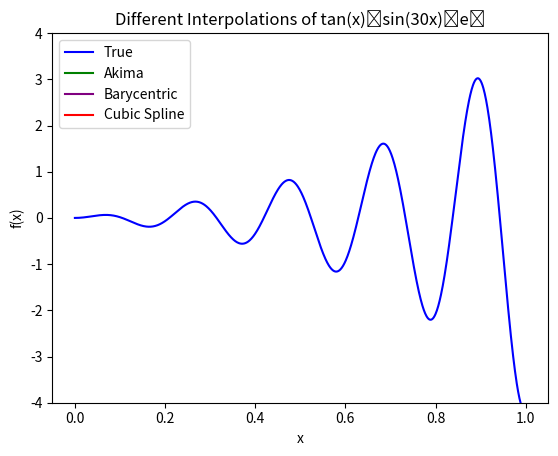

Reproduce this figure in Python.
from matplotlib import pyplot as mpl
from matplotlib.animation import FuncAnimation
from scipy.interpolate import CubicSpline as cs
from scipy.interpolate import Akima1DInterpolator as ak
from scipy.interpolate import BarycentricInterpolator as bc
import numpy as np

# methiod that will graph different interpolation of the function
def animate(fun, s, xl, yl, nf):

    minx = xl[0]
    miny = yl[0]
    maxx = xl[1]
    maxy = yl[1]

    f, g = mpl.subplots()
    p = 1000
    xval, yval = [],[]
    xval = np.linspace(minx, maxx, p)
    for i in xval:
        yval.append(fun(i))
        
    mpl.plot(xval, yval, label="True", c="blue")

    # Graphs to plot
    l = []
    (akm,) = mpl.plot(l, l, label="Akima", c="green")
    (bry,) = mpl.plot(l, l, label="Barycentric", c="purple")
    (cub,) = mpl.plot(l, l, label="Cubic Spline", c="red")

    plot = [cub, akm, bry]

    # Initializes the value to graph
    def init():
        g.set_ylabel("f(x)")
        g.set_xlabel("x")
        g.set_ylim(miny, maxy)
        g.set_title(f"Different Interpolations of {s}")

        return plot

    # method to animate the graphs
    def graph(f):
        
        x,y = [],[]
        r = np.random.rand(f)
        n = list(r)
        x = sorted(n)
        for y in x:
            y.append(x[i])

        g.set_title(f"Different Interpolations of {s} for {f} samples")
        akm.set_data(xval, ak(x, y)(xval))
        bry.set_data(xval, bc(x, y)(xval))
        cub.set_data(xval, cs(x, y)(xval))

        return plot

    # Setting up the animate
    gif = FuncAnimation(f, graph, blit=True, frames=nf, init_func=init)

    mpl.legend()
    mpl.show()
    return gif

# Sample Given Test Function
def eval(x):

    s = np.sin(x * 30)
    t = np.tan(x)
    e = np.exp(x)
    p = t * s * e
    return p

p="tan(x)⋅sin(30x)⋅eˣ"
gif = animate(fun=eval,s=p,xl=(0, 1),yl=(-4, 4),nf=100)
